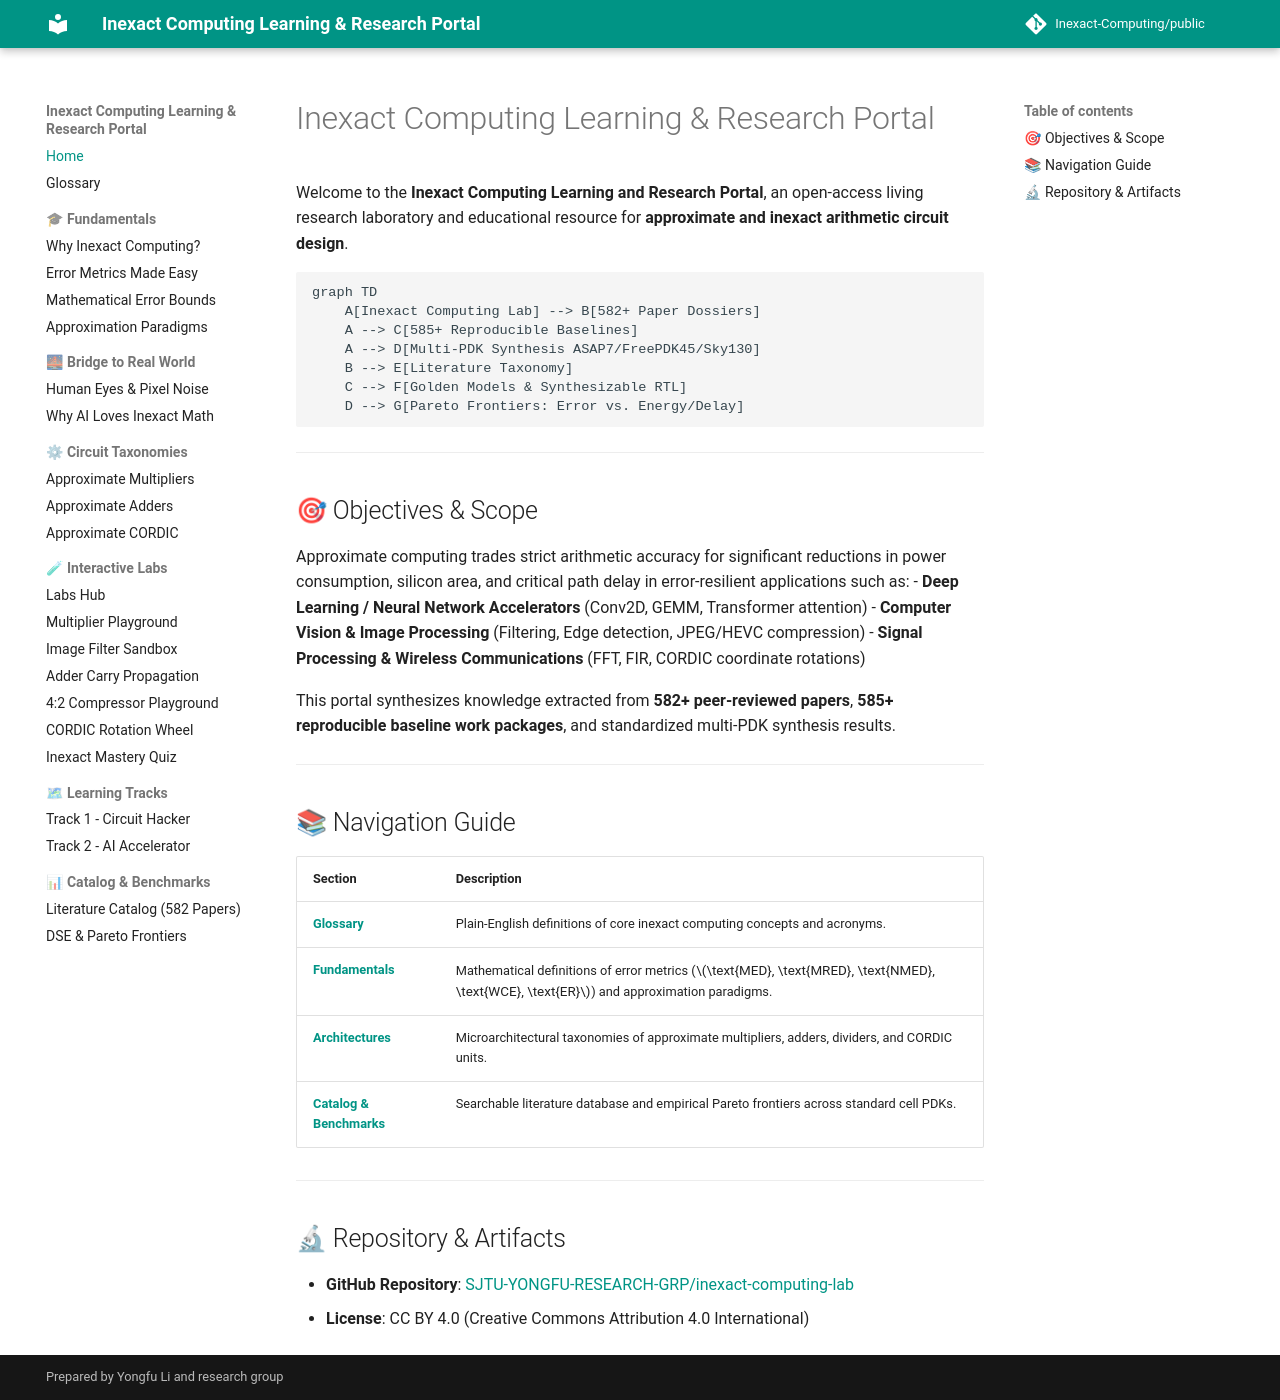

repository: Inexact-Computing/public · page: index.html · generator: mkdocs

# Inexact Computing Learning & Research Portal

Welcome to the **Inexact Computing Learning and Research Portal**, an open-access living research laboratory and educational resource for **approximate and inexact arithmetic circuit design**.

```mermaid
graph TD
    A[Inexact Computing Lab] --> B[582+ Paper Dossiers]
    A --> C[585+ Reproducible Baselines]
    A --> D[Multi-PDK Synthesis ASAP7/FreePDK45/Sky130]
    B --> E[Literature Taxonomy]
    C --> F[Golden Models & Synthesizable RTL]
    D --> G[Pareto Frontiers: Error vs. Energy/Delay]
```

---

## 🎯 Objectives & Scope

Approximate computing trades strict arithmetic accuracy for significant reductions in power consumption, silicon area, and critical path delay in error-resilient applications such as:
- **Deep Learning / Neural Network Accelerators** (Conv2D, GEMM, Transformer attention)
- **Computer Vision & Image Processing** (Filtering, Edge detection, JPEG/HEVC compression)
- **Signal Processing & Wireless Communications** (FFT, FIR, CORDIC coordinate rotations)

This portal synthesizes knowledge extracted from **582+ peer-reviewed papers**, **585+ reproducible baseline work packages**, and standardized multi-PDK synthesis results.

---

## 📚 Navigation Guide

| Section | Description |
| :--- | :--- |
| [**Glossary**](glossary.md) | Plain-English definitions of core inexact computing concepts and acronyms. |
| [**Fundamentals**](fundamentals/error-metrics.md) | Mathematical definitions of error metrics ($\text{MED}, \text{MRED}, \text{NMED}, \text{WCE}, \text{ER}$) and approximation paradigms. |
| [**Architectures**](taxonomy/multipliers.md) | Microarchitectural taxonomies of approximate multipliers, adders, dividers, and CORDIC units. |
| [**Catalog & Benchmarks**](benchmarks/catalog.md) | Searchable literature database and empirical Pareto frontiers across standard cell PDKs. |

---

## 🔬 Repository & Artifacts

- **GitHub Repository**: [SJTU-YONGFU-RESEARCH-GRP/inexact-computing-lab](https://github.com/SJTU-YONGFU-RESEARCH-GRP/inexact-computing-lab)
- **License**: CC BY 4.0 (Creative Commons Attribution 4.0 International)
